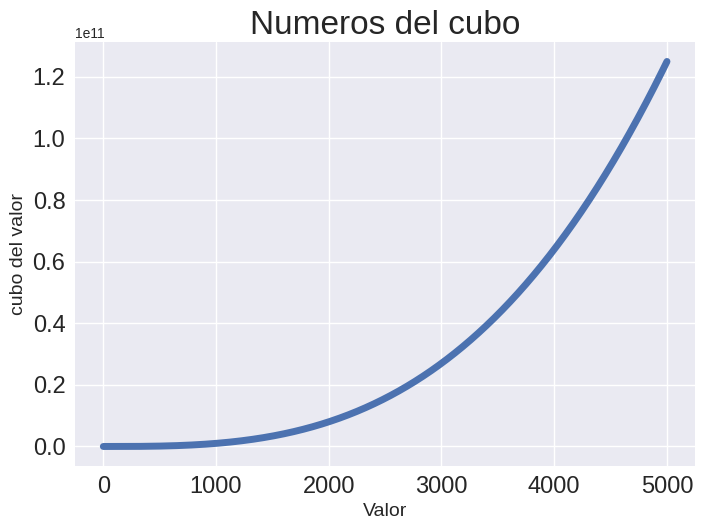

Reproduce this figure in Python.
#mpl_cuadrados.py
import matplotlib.pyplot as plt

#Lista de datos a graficar valores de entrada y cubos de los valores
valores_x=range(1,5001)
valores_y=[x**3 for x in valores_x]

#usar un estilo predefinido de grafica
plt.style.use('seaborn-v0_8')

#crear figura y eje
fig, ax=plt.subplots()


#Grafica los datos y ajustar el ancho de la linea
ax.plot(valores_x, valores_y, linewidth=5)

#restablecer titulo
ax.set_title("Numeros del cubo",fontsize=24)
ax.set_xlabel("Valor",fontsize=14)
ax.set_ylabel("cubo del valor",fontsize=14)

#ajustar el tamaño de las etiquetas de los ejes
ax.tick_params(axis="both",labelsize=17)

#crear grafio
plt.show()


